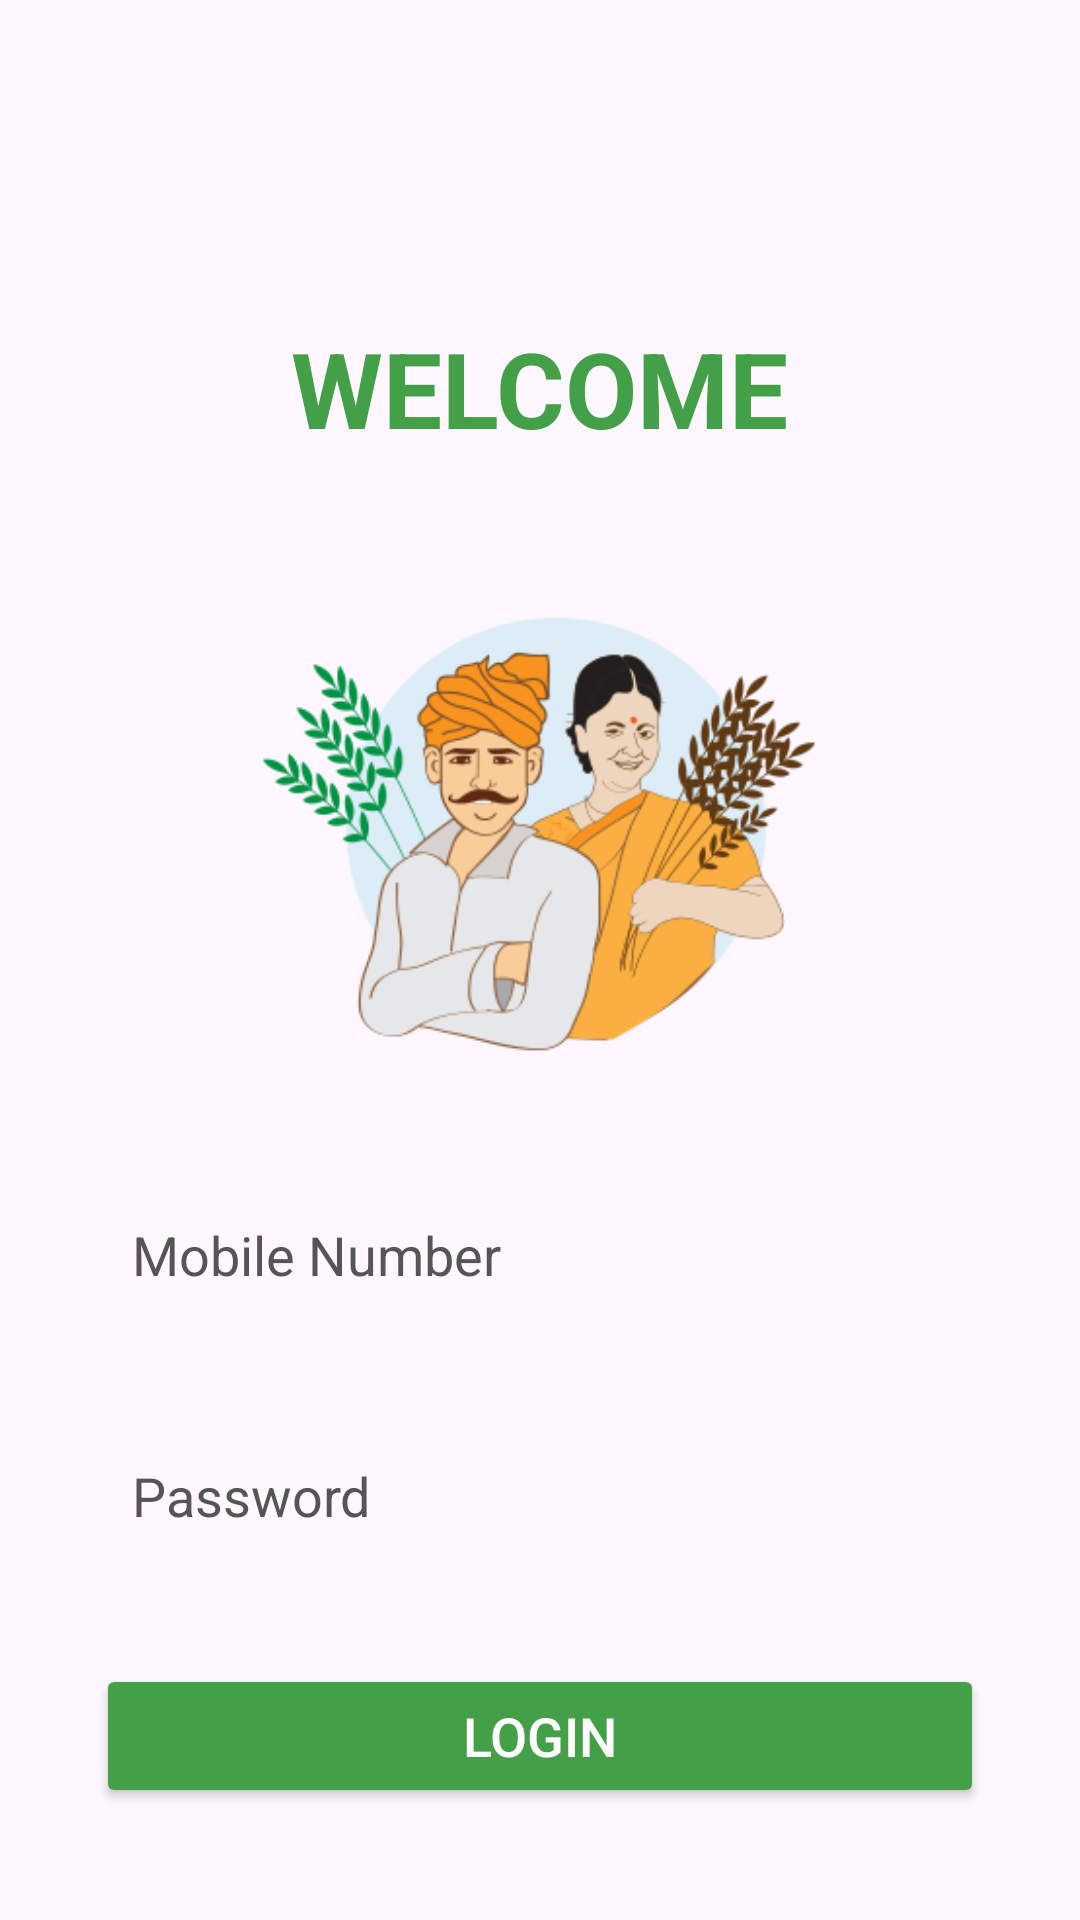

Here is an Android app screen rendered from its layout file. Give the layout XML and the strings, colors and styles it references.
<!-- AndroidManifest.xml: application theme Theme.KrishiMitra -->
<!-- res/layout/activity_login_page.xml -->
<?xml version="1.0" encoding="utf-8"?>
<FrameLayout xmlns:android="http://schemas.android.com/apk/res/android"
    xmlns:tools="http://schemas.android.com/tools"
    android:layout_width="match_parent"
    android:layout_height="match_parent"
    tools:context="org.smartgrains.krishimitra.MainActivity">

    
    <ImageView
        android:layout_width="match_parent"
        android:layout_height="match_parent"
        android:src="@drawable/background_image"
        android:scaleType="centerCrop" />

    
    <View
        android:layout_width="match_parent"
        android:layout_height="match_parent"
        android:background="#00000000" /> 

    
    <LinearLayout
        android:layout_width="match_parent"
        android:layout_height="match_parent"
        android:orientation="vertical"
        android:layout_marginTop="80dp"
        android:padding="16dp">

        <TextView
            android:id="@+id/title"
            android:layout_width="wrap_content"
            android:layout_height="52dp"
            android:layout_gravity="center"
            android:layout_marginTop="10dp"
            android:text="@string/welcome"
            android:textColor="#43A047"
            android:textSize="35sp"
            android:textStyle="bold" />

        <ImageView
            android:id="@+id/farmer_logo"
            android:layout_width="300dp"
            android:layout_height="200dp"
            android:layout_gravity="center"
            android:layout_marginTop="20dp"
            android:src="@drawable/farmer_logo" />

        <EditText
            android:id="@+id/editTextPhoneNumber"
            android:layout_width="match_parent"
            android:layout_height="wrap_content"
            android:layout_margin="16dp"
            android:hint="Mobile Number"
            android:inputType="number"
            android:maxLength="10"
            android:background="@drawable/edit_text_background"
            android:textColor="@color/black"
            android:textSize="18sp"
            android:textColorHint="#555555"
            android:padding="12dp" />

        <EditText
            android:id="@+id/editTextPassword"
            android:layout_width="match_parent"
            android:layout_height="wrap_content"
            android:layout_margin="16dp"
            android:hint="Password"
            android:background="@drawable/edit_text_background"
            android:textColor="@color/black"
            android:textSize="18sp"
            android:textColorHint="#555555"
            android:inputType="textPassword"
            android:padding="12dp" />

        <Button
            android:id="@+id/buttonLogin"
            android:layout_width="match_parent"
            android:layout_height="wrap_content"
            android:layout_margin="16dp"
            android:backgroundTint="#43A047"
            android:text="Login"
            android:textSize="18sp"
            android:textColor="#FFFFFF" />

        <TextView
            android:id="@+id/sign_up_text"
            android:layout_width="wrap_content"
            android:layout_height="wrap_content"
            android:layout_gravity="center"
            android:layout_marginBottom="11dp"
            android:textColor="@color/green"
            android:textSize="16sp"
            android:textStyle="bold"
            android:text="@string/signup"
            android:layout_marginTop="50dp"/>

        <ImageView
            android:id="@+id/farmer_image"
            android:layout_width="wrap_content"
            android:layout_height="wrap_content"
            android:layout_gravity="center" />

    </LinearLayout>

</FrameLayout>
<!-- resources referenced by this layout -->
<resources>
  <color name="black">#FF000000</color>
  <color name="green">#43A047</color>
  <!-- drawable farmer_logo: png bitmap (drawable, 46771 bytes) -->
  <string name="signup">Not Registered? Sign up</string>
  <string name="welcome">WELCOME</string>
  <style name="Theme.KrishiMitra" parent="Base.Theme.KrishiMitra" />
  <style name="Base.Theme.KrishiMitra" parent="Theme.Material3.DayNight.NoActionBar">
          
          
      </style>
</resources>
